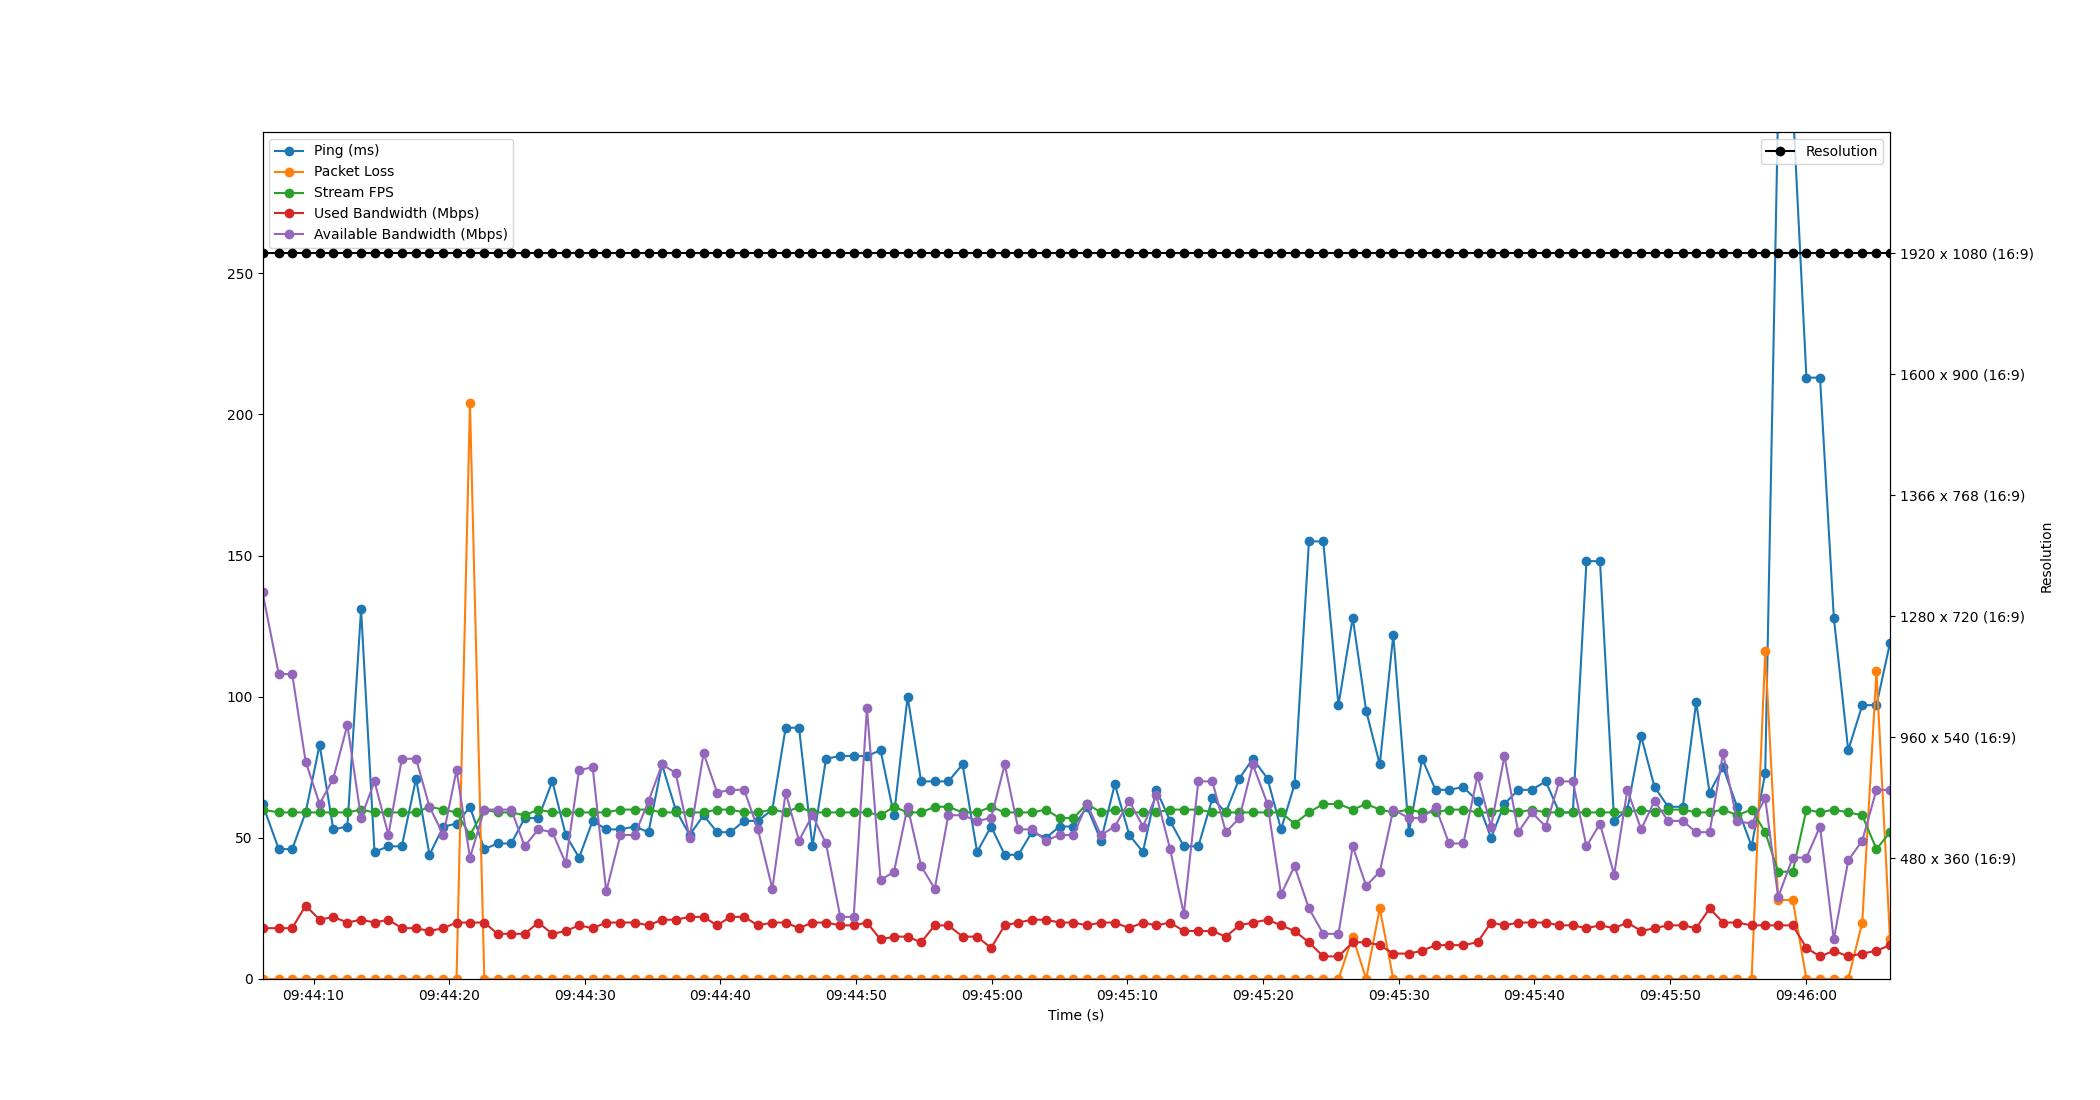

The table this chart was drawn from, first rows:
Time, Timestamp, Ping, Packet Loss, Stream FPS, Used Bandwidth, Resolution, Available Bandwidth
3.5762786865234375e-06, 2023-07-12 09:44:06.237959, 62, 0, 60, 18, 1920 x 1080 (16:9), 137
1.198, 2023-07-12 09:44:07.435974, 46, 0, 59, 18, 1920 x 1080 (16:9), 108
2.188, 2023-07-12 09:44:08.426016, 46, 0, 59, 18, 1920 x 1080 (16:9), 108
3.181, 2023-07-12 09:44:09.418571, 59, 0, 59, 26, 1920 x 1080 (16:9), 77
4.212, 2023-07-12 09:44:10.449876, 83, 0, 59, 21, 1920 x 1080 (16:9), 62
5.219, 2023-07-12 09:44:11.456599, 53, 0, 59, 22, 1920 x 1080 (16:9), 71
6.257, 2023-07-12 09:44:12.494535, 54, 0, 59, 20, 1920 x 1080 (16:9), 90
7.267, 2023-07-12 09:44:13.504576, 131, 0, 60, 21, 1920 x 1080 (16:9), 57
8.257, 2023-07-12 09:44:14.494493, 45, 0, 59, 20, 1920 x 1080 (16:9), 70
9.282, 2023-07-12 09:44:15.519716, 47, 0, 59, 21, 1920 x 1080 (16:9), 51
10.27, 2023-07-12 09:44:16.506528, 47, 0, 59, 18, 1920 x 1080 (16:9), 78
11.32, 2023-07-12 09:44:17.558548, 71, 0, 59, 18, 1920 x 1080 (16:9), 78
12.31, 2023-07-12 09:44:18.547998, 44, 0, 61, 17, 1920 x 1080 (16:9), 61
13.33, 2023-07-12 09:44:19.570493, 54, 0, 60, 18, 1920 x 1080 (16:9), 51
14.3, 2023-07-12 09:44:20.541515, 55, 0, 59, 20, 1920 x 1080 (16:9), 74
15.29, 2023-07-12 09:44:21.532085, 61, 204, 51, 20, 1920 x 1080 (16:9), 43
16.35, 2023-07-12 09:44:22.589670, 46, 0, 60, 20, 1920 x 1080 (16:9), 60
17.33, 2023-07-12 09:44:23.565619, 48, 0, 59, 16, 1920 x 1080 (16:9), 60
18.34, 2023-07-12 09:44:24.574545, 48, 0, 59, 16, 1920 x 1080 (16:9), 60
19.33, 2023-07-12 09:44:25.566485, 57, 0, 58, 16, 1920 x 1080 (16:9), 47
20.33, 2023-07-12 09:44:26.570516, 57, 0, 60, 20, 1920 x 1080 (16:9), 53
21.37, 2023-07-12 09:44:27.606509, 70, 0, 59, 16, 1920 x 1080 (16:9), 52
22.35, 2023-07-12 09:44:28.591420, 51, 0, 59, 17, 1920 x 1080 (16:9), 41
23.34, 2023-07-12 09:44:29.576189, 43, 0, 59, 19, 1920 x 1080 (16:9), 74
24.34, 2023-07-12 09:44:30.576563, 56, 0, 59, 18, 1920 x 1080 (16:9), 75
25.34, 2023-07-12 09:44:31.578146, 53, 0, 59, 20, 1920 x 1080 (16:9), 31
26.39, 2023-07-12 09:44:32.623434, 53, 0, 60, 20, 1920 x 1080 (16:9), 51
27.44, 2023-07-12 09:44:33.678526, 54, 0, 60, 20, 1920 x 1080 (16:9), 51
28.46, 2023-07-12 09:44:34.694072, 52, 0, 60, 19, 1920 x 1080 (16:9), 63
29.45, 2023-07-12 09:44:35.689028, 76, 0, 59, 21, 1920 x 1080 (16:9), 76
30.45, 2023-07-12 09:44:36.692473, 60, 0, 59, 21, 1920 x 1080 (16:9), 73
31.49, 2023-07-12 09:44:37.727730, 51, 0, 59, 22, 1920 x 1080 (16:9), 50
32.52, 2023-07-12 09:44:38.754636, 58, 0, 59, 22, 1920 x 1080 (16:9), 80
33.51, 2023-07-12 09:44:39.750279, 52, 0, 60, 19, 1920 x 1080 (16:9), 66
34.5, 2023-07-12 09:44:40.733807, 52, 0, 60, 22, 1920 x 1080 (16:9), 67
35.51, 2023-07-12 09:44:41.743418, 56, 0, 59, 22, 1920 x 1080 (16:9), 67
36.52, 2023-07-12 09:44:42.759968, 56, 0, 59, 19, 1920 x 1080 (16:9), 53
37.58, 2023-07-12 09:44:43.822556, 60, 0, 60, 20, 1920 x 1080 (16:9), 32
38.57, 2023-07-12 09:44:44.803591, 89, 0, 59, 20, 1920 x 1080 (16:9), 66
39.55, 2023-07-12 09:44:45.786486, 89, 0, 61, 18, 1920 x 1080 (16:9), 49
40.54, 2023-07-12 09:44:46.779587, 47, 0, 59, 20, 1920 x 1080 (16:9), 58
41.54, 2023-07-12 09:44:47.778527, 78, 0, 59, 20, 1920 x 1080 (16:9), 48
42.59, 2023-07-12 09:44:48.832480, 79, 0, 59, 19, 1920 x 1080 (16:9), 22
43.58, 2023-07-12 09:44:49.817504, 79, 0, 59, 19, 1920 x 1080 (16:9), 22
44.56, 2023-07-12 09:44:50.796735, 79, 0, 59, 20, 1920 x 1080 (16:9), 96
45.56, 2023-07-12 09:44:51.799929, 81, 0, 58, 14, 1920 x 1080 (16:9), 35
46.55, 2023-07-12 09:44:52.788743, 58, 0, 61, 15, 1920 x 1080 (16:9), 38
47.56, 2023-07-12 09:44:53.794544, 100, 0, 59, 15, 1920 x 1080 (16:9), 61
48.55, 2023-07-12 09:44:54.789216, 70, 0, 59, 13, 1920 x 1080 (16:9), 40
49.56, 2023-07-12 09:44:55.793182, 70, 0, 61, 19, 1920 x 1080 (16:9), 32
50.56, 2023-07-12 09:44:56.795808, 70, 0, 61, 19, 1920 x 1080 (16:9), 58
51.61, 2023-07-12 09:44:57.847558, 76, 0, 59, 15, 1920 x 1080 (16:9), 58
52.68, 2023-07-12 09:44:58.914497, 45, 0, 59, 15, 1920 x 1080 (16:9), 56
53.71, 2023-07-12 09:44:59.947641, 54, 0, 61, 11, 1920 x 1080 (16:9), 57
54.72, 2023-07-12 09:45:00.954341, 44, 0, 59, 19, 1920 x 1080 (16:9), 76
55.72, 2023-07-12 09:45:01.958005, 44, 0, 59, 20, 1920 x 1080 (16:9), 53
56.72, 2023-07-12 09:45:02.956411, 52, 0, 59, 21, 1920 x 1080 (16:9), 53
57.76, 2023-07-12 09:45:03.997477, 50, 0, 60, 21, 1920 x 1080 (16:9), 49
58.75, 2023-07-12 09:45:04.992402, 54, 0, 57, 20, 1920 x 1080 (16:9), 51
59.78, 2023-07-12 09:45:06.018480, 54, 0, 57, 20, 1920 x 1080 (16:9), 51
... 59 more rows
